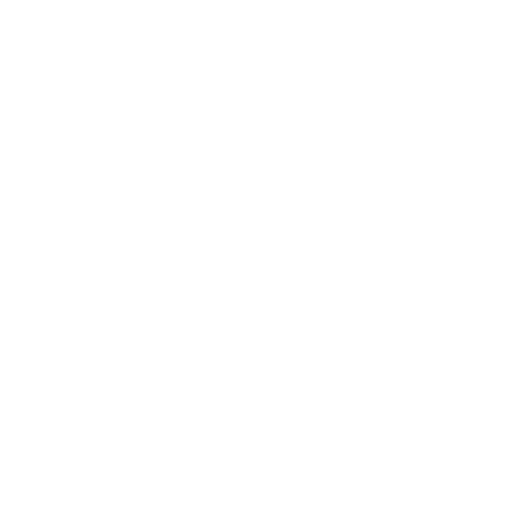
t = 0.00 s
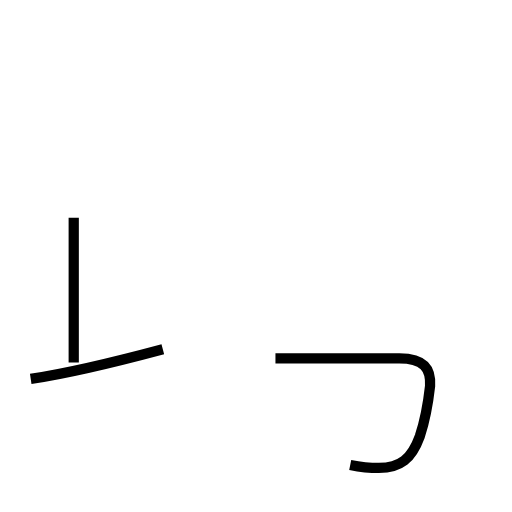
t = 1.73 s
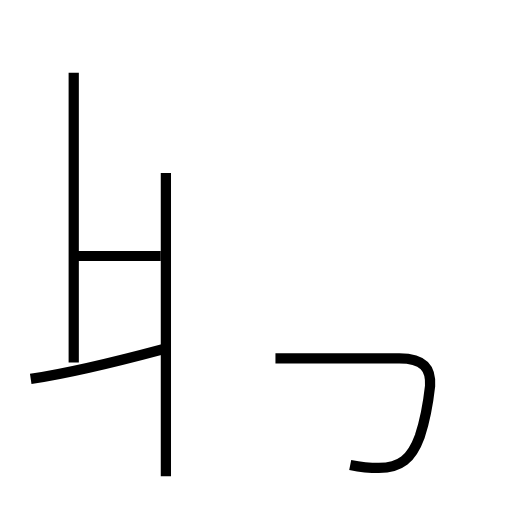
t = 3.29 s
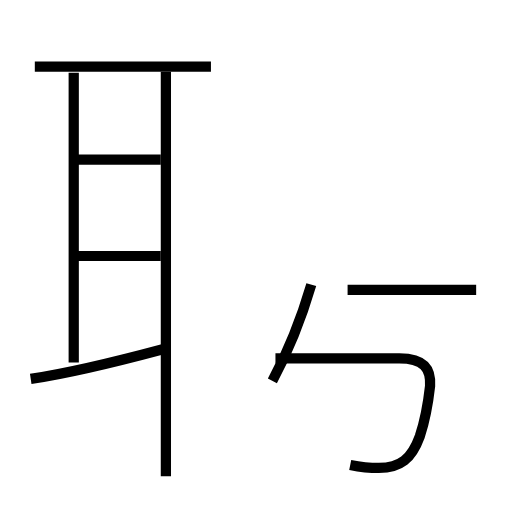
t = 5.03 s
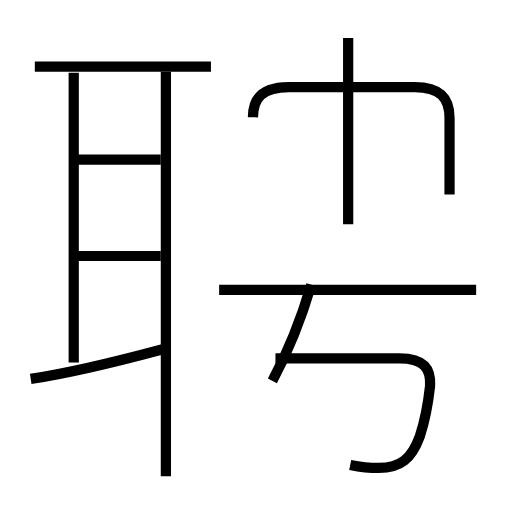
t = 6.86 s
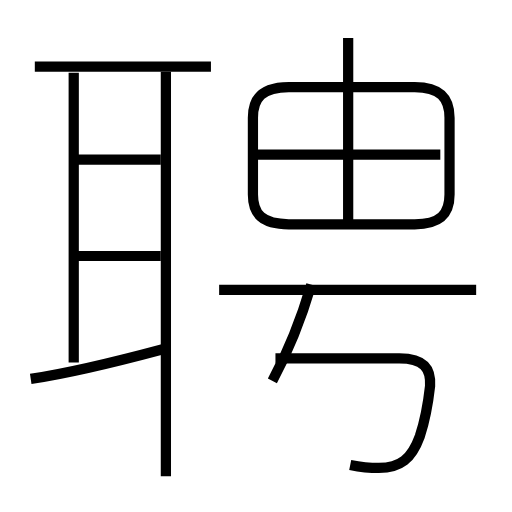
t = 8.30 s

The animated SVG that drew these frames (rendered in a browser with its animation timeline set to each time). Animation: 12 SMIL elements (animate=12); one cycle of 8.30 s.

<?xml version='1.0' encoding='utf-8'?>
<svg viewBox="0.0 -6.0 50.0 50.0" version="1.1" xmlns="http://www.w3.org/2000/svg"><rect x="-1000" y="-1000" width="2000" height="2000" stroke="white" fill="white" /><g style="fill:none;stroke:#000000;stroke-width:1"><path d="M 34.2 1.4 C 35.2 1.6 36.2 1.7 37.0 1.7 C 39.1 1.7 40.2 0.8 41.0 -1.4 C 41.5 -2.9 41.8 -4.5 42.0 -6.3 C 42.1 -8.0 41.4 -9.0 39.0 -9.0 L 26.9 -9.0 " transform="translate(0.0 38.0)" stroke-dasharray="30.1591774318049" stroke-dashoffset="30.1591774318049"><animate attributeName="stroke-dashoffset" from="30.1591774318049" to="0" dur="0.904775322954147s" begin="0s; anim_end.end" fill="freeze" id="anim0" /></path><path d="M 3.0 -7.0 C 7.0 -7.6 11.8 -8.8 15.9 -9.9 " transform="translate(0.0 38.0)" stroke-dasharray="13.228538218577208" stroke-dashoffset="13.228538218577208"><animate attributeName="stroke-dashoffset" from="13.228538218577208" to="0" dur="0.3968561465573162s" begin="anim0.end" fill="freeze" id="anim1" /></path><path d="M 7.2 -8.6 L 7.2 -36.9 " transform="translate(0.0 38.0)" stroke-dasharray="28.299999999999997" stroke-dashoffset="28.299999999999997"><animate attributeName="stroke-dashoffset" from="28.299999999999997" to="0" dur="0.8489999999999999s" begin="anim1.end" fill="freeze" id="anim2" /></path><path d="M 15.7 -19.0 L 7.5 -19.0 " transform="translate(0.0 38.0)" stroke-dasharray="8.2" stroke-dashoffset="8.2"><animate attributeName="stroke-dashoffset" from="8.2" to="0" dur="0.24599999999999997s" begin="anim2.end" fill="freeze" id="anim3" /></path><path d="M 16.2 2.5 L 16.2 -37.0 " transform="translate(0.0 38.0)" stroke-dasharray="39.5" stroke-dashoffset="39.5"><animate attributeName="stroke-dashoffset" from="39.5" to="0" dur="1.185s" begin="anim3.end" fill="freeze" id="anim4" /></path><path d="M 15.7 -28.4 L 7.5 -28.4 " transform="translate(0.0 38.0)" stroke-dasharray="8.2" stroke-dashoffset="8.2"><animate attributeName="stroke-dashoffset" from="8.2" to="0" dur="0.24599999999999997s" begin="anim4.end" fill="freeze" id="anim5" /></path><path d="M 26.6 -6.8 C 28.1 -9.6 29.4 -12.8 30.4 -16.2 " transform="translate(0.0 38.0)" stroke-dasharray="10.1566381311569" stroke-dashoffset="10.1566381311569"><animate attributeName="stroke-dashoffset" from="10.1566381311569" to="0" dur="0.304699143934707s" begin="anim5.end" fill="freeze" id="anim6" /></path><path d="M 20.6 -37.5 L 3.4 -37.5 " transform="translate(0.0 38.0)" stroke-dasharray="17.200000000000003" stroke-dashoffset="17.200000000000003"><animate attributeName="stroke-dashoffset" from="17.200000000000003" to="0" dur="0.516s" begin="anim6.end" fill="freeze" id="anim7" /></path><path d="M 46.5 -15.7 L 21.4 -15.7 " transform="translate(0.0 38.0)" stroke-dasharray="25.1" stroke-dashoffset="25.1"><animate attributeName="stroke-dashoffset" from="25.1" to="0" dur="0.753s" begin="anim7.end" fill="freeze" id="anim8" /></path><path d="M 34.0 -22.1 L 34.0 -40.3 " transform="translate(0.0 38.0)" stroke-dasharray="18.199999999999996" stroke-dashoffset="18.199999999999996"><animate attributeName="stroke-dashoffset" from="18.199999999999996" to="0" dur="0.5459999999999998s" begin="anim8.end" fill="freeze" id="anim9" /></path><path d="M 43.9 -25.0 L 43.9 -32.5 C 43.9 -34.4 43.0 -35.5 40.5 -35.5 L 28.2 -35.5 C 25.6 -35.5 24.7 -34.4 24.7 -32.5 L 24.7 -25.0 C 24.7 -23.1 25.6 -22.1 28.2 -22.1 L 40.5 -22.1 C 43.0 -22.1 43.9 -23.1 43.9 -25.0 Z " transform="translate(0.0 38.0)" stroke-dasharray="60.5618107425755" stroke-dashoffset="60.5618107425755"><animate attributeName="stroke-dashoffset" from="60.5618107425755" to="0" dur="1.816854322277265s" begin="anim9.end" fill="freeze" id="anim10" /></path><path d="M 43.0 -28.9 L 25.1 -28.9" transform="translate(0.0 38.0)" stroke-dasharray="17.9" stroke-dashoffset="17.9"><animate attributeName="stroke-dashoffset" from="17.9" to="0" dur="0.5369999999999999s" begin="anim10.end" fill="freeze" id="anim_end" /></path></g></svg>
